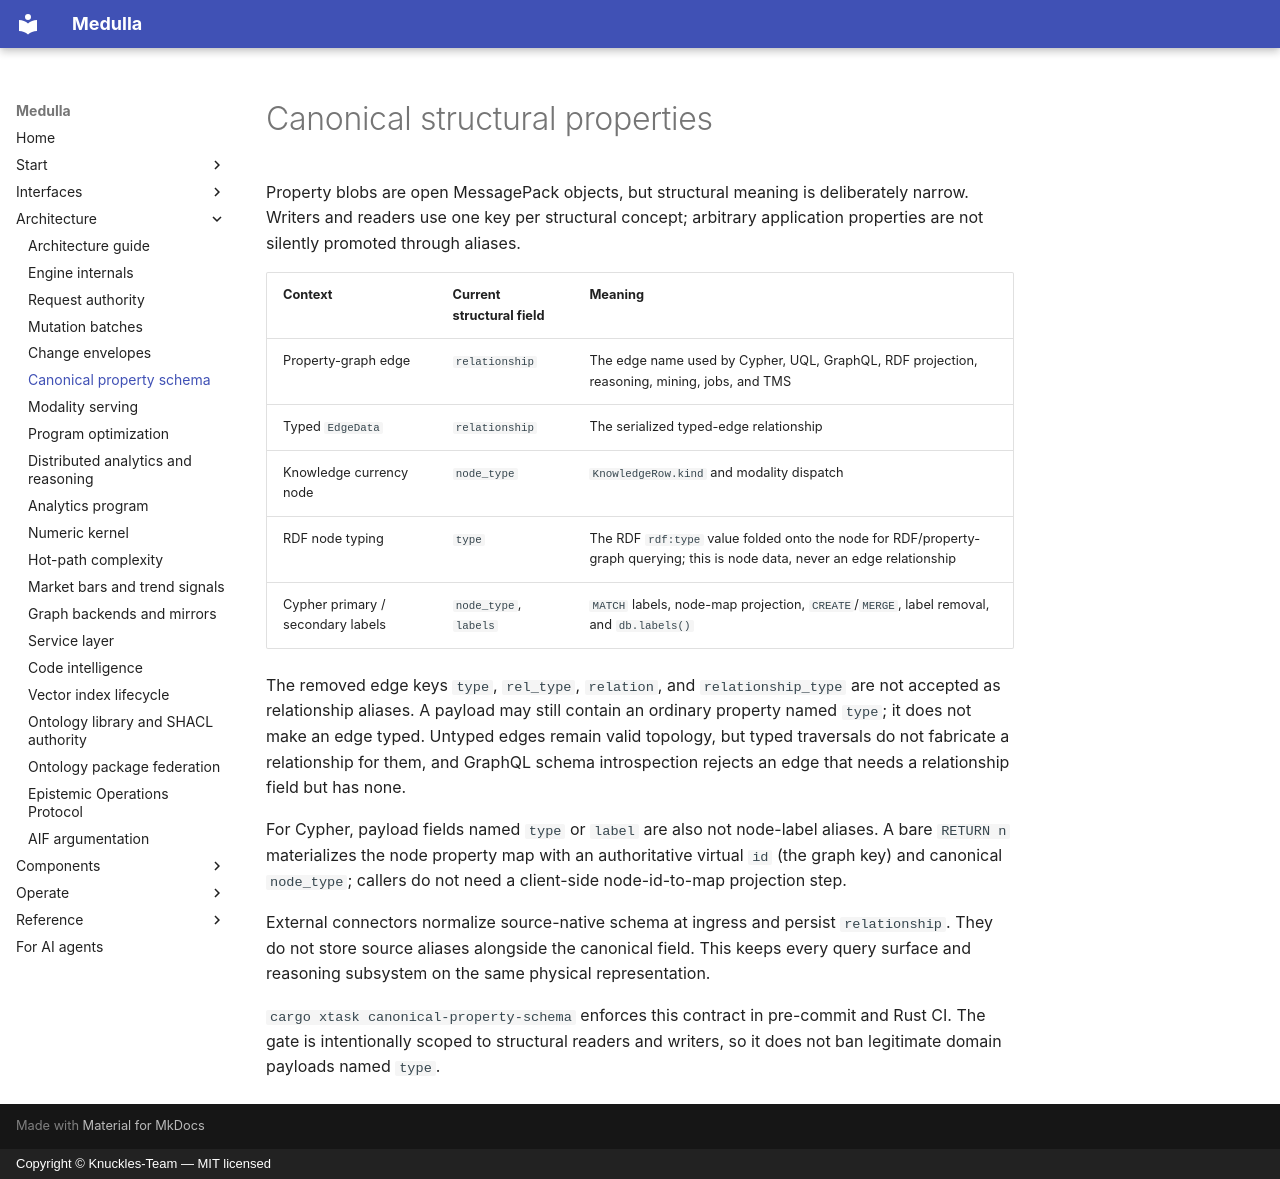

repository: Knuckles-Team/medulla · page: architecture/canonical-property-schema/index.html · generator: mkdocs · copyright: Copyright © Knuckles-Team — MIT licensed

# Canonical structural properties

Property blobs are open MessagePack objects, but structural meaning is deliberately
narrow. Writers and readers use one key per structural concept; arbitrary application
properties are not silently promoted through aliases.

| Context | Current structural field | Meaning |
|---|---|---|
| Property-graph edge | `relationship` | The edge name used by Cypher, UQL, GraphQL, RDF projection, reasoning, mining, jobs, and TMS |
| Typed `EdgeData` | `relationship` | The serialized typed-edge relationship |
| Knowledge currency node | `node_type` | `KnowledgeRow.kind` and modality dispatch |
| RDF node typing | `type` | The RDF `rdf:type` value folded onto the node for RDF/property-graph querying; this is node data, never an edge relationship |
| Cypher primary / secondary labels | `node_type`, `labels` | `MATCH` labels, node-map projection, `CREATE`/`MERGE`, label removal, and `db.labels()` |

The removed edge keys `type`, `rel_type`, `relation`, and `relationship_type` are not
accepted as relationship aliases. A payload may still contain an ordinary property
named `type`; it does not make an edge typed. Untyped edges remain valid topology, but
typed traversals do not fabricate a relationship for them, and GraphQL schema
introspection rejects an edge that needs a relationship field but has none.

For Cypher, payload fields named `type` or `label` are also not node-label aliases.
A bare `RETURN n` materializes the node property map with an authoritative virtual
`id` (the graph key) and canonical `node_type`; callers do not need a client-side
node-id-to-map projection step.

External connectors normalize source-native schema at ingress and persist
`relationship`. They do not store source aliases alongside the canonical field. This
keeps every query surface and reasoning subsystem on the same physical representation.

`cargo xtask canonical-property-schema` enforces this contract in pre-commit and
Rust CI. The gate is intentionally scoped to structural readers and writers, so it does
not ban legitimate domain payloads named `type`.
